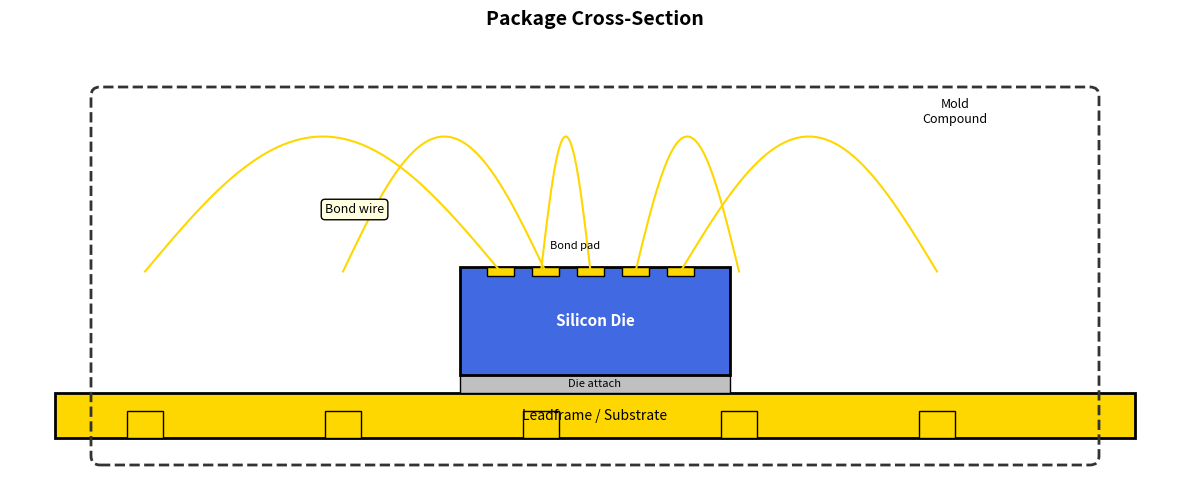
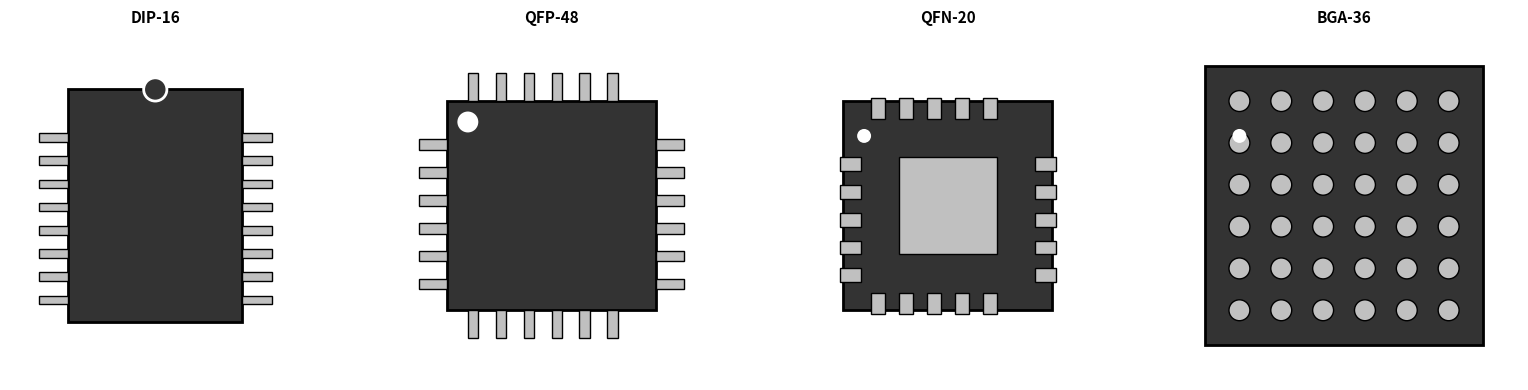
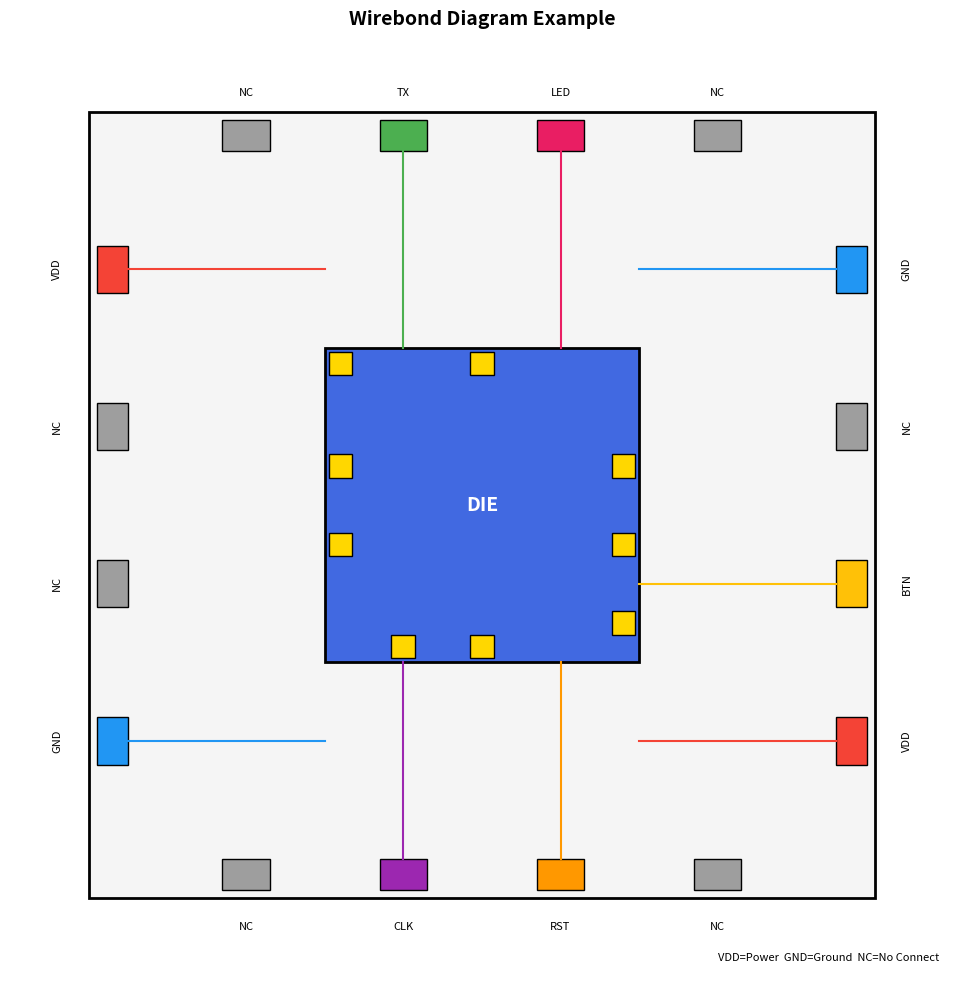

The matplotlib source for these figures, in order:
# Setup
import matplotlib.pyplot as plt
import matplotlib.patches as patches
from matplotlib.patches import FancyBboxPatch, Circle, Rectangle, FancyArrowPatch
import numpy as np

print("Setup complete.")

# Package cross-section
fig, ax = plt.subplots(figsize=(12, 6))

# Leadframe / substrate
ax.add_patch(Rectangle((0, 0), 12, 0.5, facecolor='#FFD700', edgecolor='black', linewidth=2))
ax.text(6, 0.25, 'Leadframe / Substrate', ha='center', va='center', fontsize=10)

# Die attach
ax.add_patch(Rectangle((4.5, 0.5), 3, 0.2, facecolor='#C0C0C0', edgecolor='black'))
ax.text(6, 0.6, 'Die attach', ha='center', va='center', fontsize=8)

# Die
ax.add_patch(Rectangle((4.5, 0.7), 3, 1.2, facecolor='#4169E1', edgecolor='black', linewidth=2))
ax.text(6, 1.3, 'Silicon Die', ha='center', va='center', fontsize=11, color='white', fontweight='bold')

# Bond pads on die
for i in range(5):
    x = 4.8 + i * 0.5
    ax.add_patch(Rectangle((x, 1.8), 0.3, 0.1, facecolor='gold', edgecolor='black'))

# Wirebonds
for i in range(5):
    x_die = 4.95 + i * 0.5
    x_lead = 1 + i * 2.2
    # Curved wirebond
    t = np.linspace(0, 1, 50)
    x = x_die + (x_lead - x_die) * t
    y = 1.85 + 1.5 * np.sin(np.pi * t)
    ax.plot(x, y, 'gold', linewidth=1.5)

# Lead fingers
for i in range(5):
    x = 1 + i * 2.2
    ax.add_patch(Rectangle((x - 0.2, 0), 0.4, 0.3, facecolor='#FFD700', edgecolor='black'))

# Mold compound outline
ax.add_patch(FancyBboxPatch((0.5, -0.2), 11, 4, boxstyle="round,pad=0.1",
             facecolor='none', edgecolor='#333', linewidth=2, linestyle='--'))
ax.text(10, 3.5, 'Mold\nCompound', ha='center', fontsize=9)

# Labels
ax.annotate('Bond wire', xy=(3, 2.5), fontsize=9,
           bbox=dict(boxstyle='round', facecolor='lightyellow'))
ax.annotate('Bond pad', xy=(5.5, 2.1), fontsize=8)

ax.set_xlim(-0.5, 12.5)
ax.set_ylim(-0.5, 4.5)
ax.set_aspect('equal')
ax.set_title('Package Cross-Section', fontsize=14, fontweight='bold')
ax.axis('off')

plt.tight_layout()
plt.show()

# Package types visualization
fig, axes = plt.subplots(1, 4, figsize=(16, 4))

# DIP
ax = axes[0]
ax.add_patch(Rectangle((1, 1), 3, 4, facecolor='#333', edgecolor='black', linewidth=2))
for i in range(8):
    ax.add_patch(Rectangle((0.5, 1.3 + i*0.4), 0.5, 0.15, facecolor='#C0C0C0', edgecolor='black'))
    ax.add_patch(Rectangle((4, 1.3 + i*0.4), 0.5, 0.15, facecolor='#C0C0C0', edgecolor='black'))
# Notch
ax.add_patch(Circle((2.5, 5), 0.2, facecolor='#333', edgecolor='white', linewidth=2))
ax.set_xlim(0, 5)
ax.set_ylim(0, 6)
ax.set_title('DIP-16', fontsize=11, fontweight='bold')
ax.set_aspect('equal')
ax.axis('off')

# QFP
ax = axes[1]
ax.add_patch(Rectangle((1, 1), 3, 3, facecolor='#333', edgecolor='black', linewidth=2))
for i in range(6):
    # Top/bottom
    ax.add_patch(Rectangle((1.3 + i*0.4, 4), 0.15, 0.4, facecolor='#C0C0C0', edgecolor='black'))
    ax.add_patch(Rectangle((1.3 + i*0.4, 0.6), 0.15, 0.4, facecolor='#C0C0C0', edgecolor='black'))
    # Left/right
    ax.add_patch(Rectangle((0.6, 1.3 + i*0.4), 0.4, 0.15, facecolor='#C0C0C0', edgecolor='black'))
    ax.add_patch(Rectangle((4, 1.3 + i*0.4), 0.4, 0.15, facecolor='#C0C0C0', edgecolor='black'))
ax.add_patch(Circle((1.3, 3.7), 0.15, facecolor='white'))
ax.set_xlim(0, 5)
ax.set_ylim(0, 5)
ax.set_title('QFP-48', fontsize=11, fontweight='bold')
ax.set_aspect('equal')
ax.axis('off')

# QFN
ax = axes[2]
ax.add_patch(Rectangle((1, 1), 3, 3, facecolor='#333', edgecolor='black', linewidth=2))
for i in range(5):
    ax.add_patch(Rectangle((1.4 + i*0.4, 0.95), 0.2, 0.3, facecolor='#C0C0C0', edgecolor='black'))
    ax.add_patch(Rectangle((1.4 + i*0.4, 3.75), 0.2, 0.3, facecolor='#C0C0C0', edgecolor='black'))
    ax.add_patch(Rectangle((0.95, 1.4 + i*0.4), 0.3, 0.2, facecolor='#C0C0C0', edgecolor='black'))
    ax.add_patch(Rectangle((3.75, 1.4 + i*0.4), 0.3, 0.2, facecolor='#C0C0C0', edgecolor='black'))
# Thermal pad
ax.add_patch(Rectangle((1.8, 1.8), 1.4, 1.4, facecolor='#C0C0C0', edgecolor='black'))
ax.add_patch(Circle((1.3, 3.5), 0.1, facecolor='white'))
ax.set_xlim(0, 5)
ax.set_ylim(0, 5)
ax.set_title('QFN-20', fontsize=11, fontweight='bold')
ax.set_aspect('equal')
ax.axis('off')

# BGA
ax = axes[3]
ax.add_patch(Rectangle((0.5, 0.5), 4, 4, facecolor='#333', edgecolor='black', linewidth=2))
for i in range(6):
    for j in range(6):
        ax.add_patch(Circle((1 + i*0.6, 1 + j*0.6), 0.15, facecolor='#C0C0C0', edgecolor='black'))
ax.add_patch(Circle((1, 3.5), 0.1, facecolor='white'))
ax.set_xlim(0, 5)
ax.set_ylim(0, 5)
ax.set_title('BGA-36', fontsize=11, fontweight='bold')
ax.set_aspect('equal')
ax.axis('off')

plt.tight_layout()
plt.show()

# Wirebond diagram example
fig, ax = plt.subplots(figsize=(10, 10))

# Package outline
ax.add_patch(Rectangle((0, 0), 10, 10, facecolor='#F5F5F5', edgecolor='black', linewidth=2))

# Die
ax.add_patch(Rectangle((3, 3), 4, 4, facecolor='#4169E1', edgecolor='black', linewidth=2))
ax.text(5, 5, 'DIE', ha='center', va='center', fontsize=14, color='white', fontweight='bold')

# Package pins (simplified - 4 per side)
pin_labels = {
    'top': ['NC', 'TX', 'LED', 'NC'],
    'right': ['VDD', 'BTN', 'NC', 'GND'],
    'bottom': ['NC', 'CLK', 'RST', 'NC'],
    'left': ['GND', 'NC', 'NC', 'VDD']
}

colors = {'VDD': '#F44336', 'GND': '#2196F3', 'CLK': '#9C27B0', 
          'RST': '#FF9800', 'TX': '#4CAF50', 'BTN': '#FFC107', 
          'LED': '#E91E63', 'NC': '#9E9E9E'}

# Top pins
for i, label in enumerate(pin_labels['top']):
    x = 2 + i * 2
    ax.add_patch(Rectangle((x - 0.3, 9.5), 0.6, 0.4, facecolor=colors[label], edgecolor='black'))
    ax.text(x, 10.2, label, ha='center', fontsize=8)
    if label != 'NC':
        ax.plot([x, x], [9.5, 7], colors[label], linewidth=1.5)

# Bottom pins
for i, label in enumerate(pin_labels['bottom']):
    x = 2 + i * 2
    ax.add_patch(Rectangle((x - 0.3, 0.1), 0.6, 0.4, facecolor=colors[label], edgecolor='black'))
    ax.text(x, -0.4, label, ha='center', fontsize=8)
    if label != 'NC':
        ax.plot([x, x], [0.5, 3], colors[label], linewidth=1.5)

# Left pins
for i, label in enumerate(pin_labels['left']):
    y = 2 + i * 2
    ax.add_patch(Rectangle((0.1, y - 0.3), 0.4, 0.6, facecolor=colors[label], edgecolor='black'))
    ax.text(-0.4, y, label, ha='center', va='center', fontsize=8, rotation=90)
    if label != 'NC':
        ax.plot([0.5, 3], [y, y], colors[label], linewidth=1.5)

# Right pins
for i, label in enumerate(pin_labels['right']):
    y = 2 + i * 2
    ax.add_patch(Rectangle((9.5, y - 0.3), 0.4, 0.6, facecolor=colors[label], edgecolor='black'))
    ax.text(10.4, y, label, ha='center', va='center', fontsize=8, rotation=90)
    if label != 'NC':
        ax.plot([9.5, 7], [y, y], colors[label], linewidth=1.5)

# Die pads (simplified)
die_pads = [
    (3.2, 6.8, 'TX'), (5, 6.8, 'LED'),
    (6.8, 5.5, 'VDD'), (6.8, 4.5, 'BTN'),
    (6.8, 3.5, 'GND'),
    (5, 3.2, 'CLK'), (4, 3.2, 'RST'),
    (3.2, 4.5, 'GND'), (3.2, 5.5, 'VDD'),
]

for x, y, label in die_pads:
    ax.add_patch(Rectangle((x - 0.15, y - 0.15), 0.3, 0.3, 
                           facecolor='gold', edgecolor='black'))

ax.set_xlim(-1, 11)
ax.set_ylim(-1, 11)
ax.set_aspect('equal')
ax.set_title('Wirebond Diagram Example', fontsize=14, fontweight='bold')
ax.axis('off')

# Legend
ax.text(8, -0.8, 'VDD=Power  GND=Ground  NC=No Connect', fontsize=8)

plt.tight_layout()
plt.show()